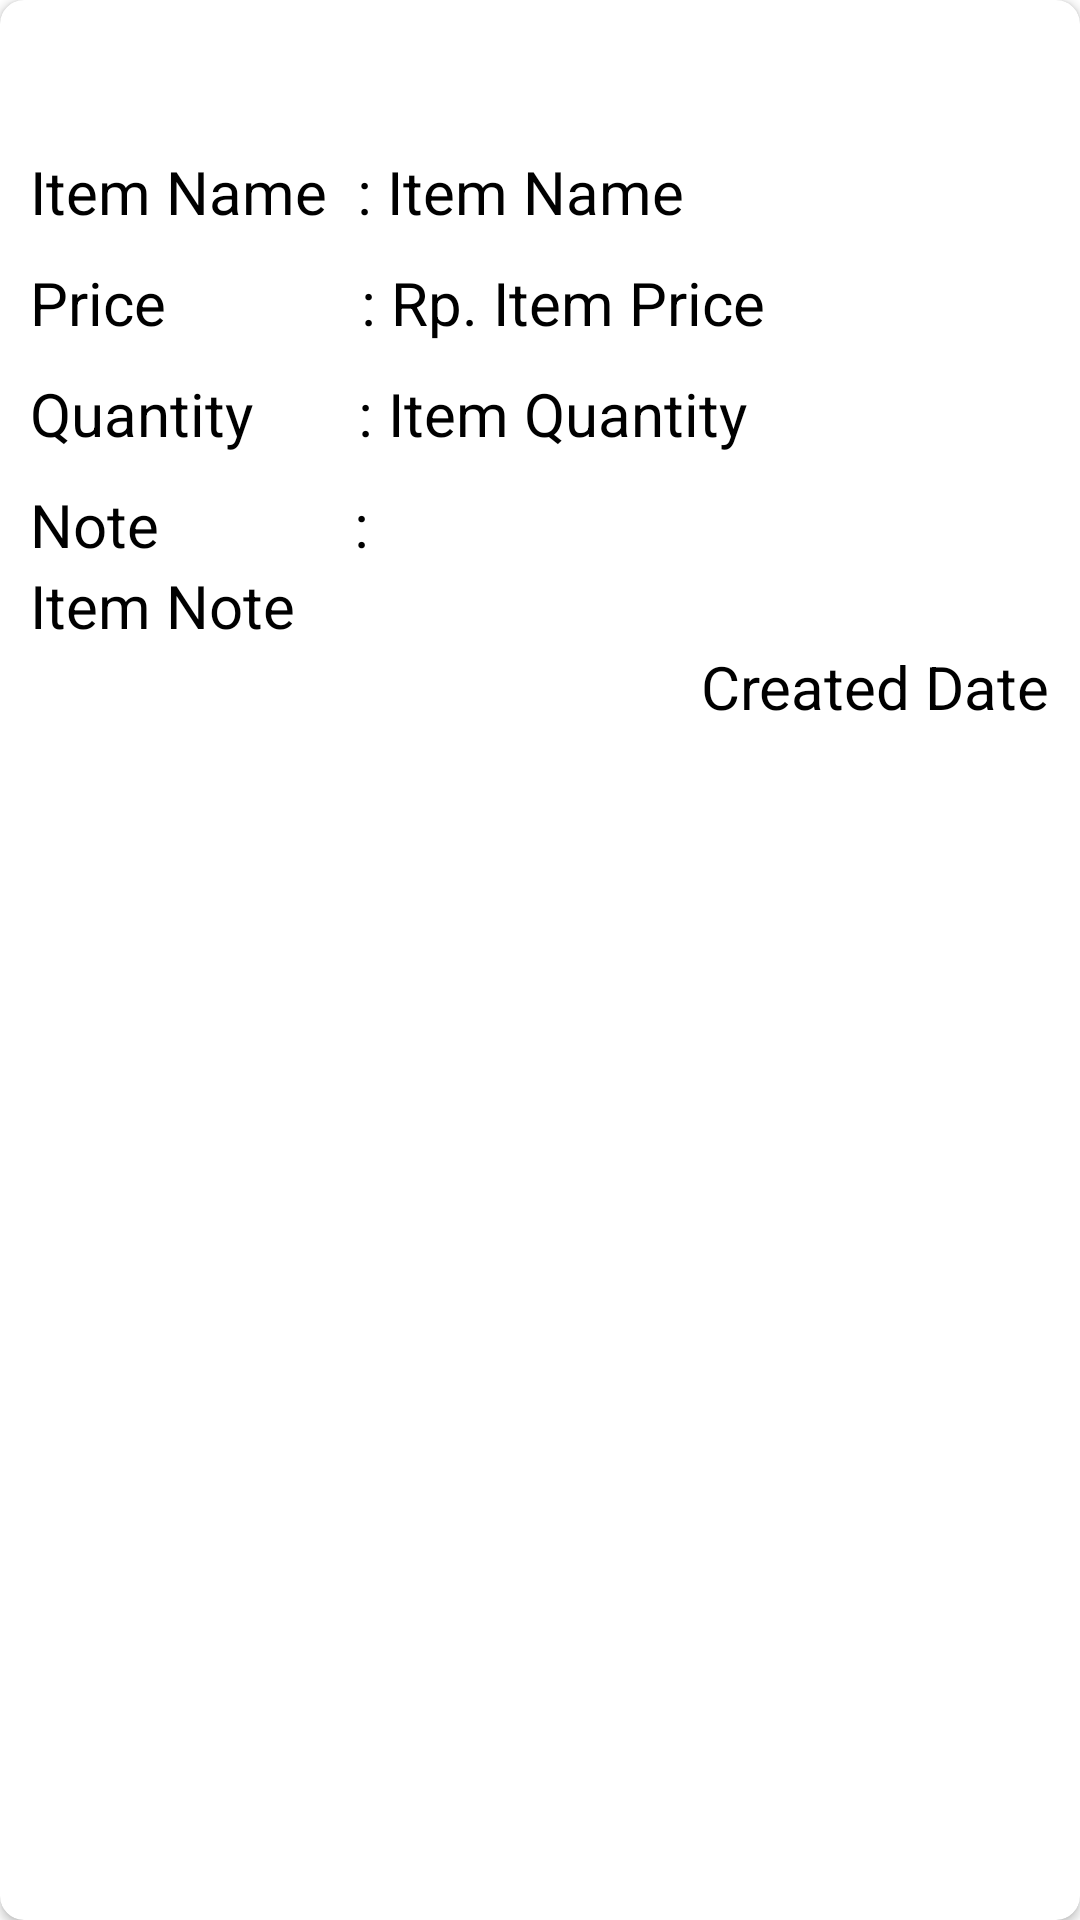

Android layout source for this screen:
<!-- AndroidManifest.xml: application theme Theme.MentorArif -->
<!-- res/layout/card_view_item_list.xml -->
<?xml version="1.0" encoding="utf-8"?>
<androidx.cardview.widget.CardView xmlns:android="http://schemas.android.com/apk/res/android"
    xmlns:card_view="http://schemas.android.com/apk/res-auto"
    xmlns:app="http://schemas.android.com/tools"
    android:id="@+id/card_item"
    android:layout_width="match_parent"
    android:layout_height="wrap_content"
    android:layout_marginLeft="16dp"
    android:layout_marginTop="12dp"
    android:layout_marginRight="16dp"
    android:clickable="true"
    android:foreground="?selectableItemBackground"
    card_view:cardBackgroundColor="#FFFF"
    card_view:cardCornerRadius="8dp"
    card_view:contentPadding="10dp"
    app:ignore="NamespaceTypo">

    <LinearLayout
        android:layout_width="match_parent"
        android:layout_height="wrap_content"
        android:orientation="vertical"
        app:layout_constraintEnd_toEndOf="parent"
        app:layout_constraintStart_toStartOf="parent"
        app:layout_constraintTop_toTopOf="parent">

        <LinearLayout
            android:layout_width="match_parent"
            android:layout_height="wrap_content"
            android:orientation="horizontal"
            android:gravity="end">
            <TextView
                android:id="@+id/editView"
                android:layout_width="wrap_content"
                android:layout_height="wrap_content"
                android:drawableStart="@drawable/edit_icon"
                android:textSize="30dp"
                android:paddingStart="20dp"
                android:paddingEnd="20dp"/>
            <TextView
                android:paddingStart="20dp"
                android:paddingEnd="20dp"
                android:id="@+id/deleteView"
                android:layout_width="wrap_content"
                android:layout_height="wrap_content"
                android:drawableStart="@drawable/delete_icon"
                android:textSize="30dp"/>

        </LinearLayout>

        <LinearLayout
            android:layout_width="match_parent"
            android:layout_height="wrap_content"
            android:orientation="horizontal"
            android:layout_marginBottom="10dp">
            <TextView
                android:layout_width="wrap_content"
                android:layout_height="wrap_content"
                android:text="Item Name  : "
                android:textColor="@color/black"
                android:textSize="20dp"/>
            <TextView
                android:id="@+id/itemView"
                android:layout_width="wrap_content"
                android:layout_height="wrap_content"
                android:text="Item Name"
                android:textColor="@color/black"
                android:textSize="20dp"/>
        </LinearLayout>

        <LinearLayout
            android:layout_width="match_parent"
            android:layout_height="wrap_content"
            android:orientation="horizontal"
            android:layout_marginBottom="10dp">
            <TextView
                android:layout_width="wrap_content"
                android:layout_height="wrap_content"
                android:text="Price             : Rp. "
                android:textColor="@color/black"
                android:textSize="20dp"/>
            <TextView
                android:id="@+id/priceView"
                android:layout_width="wrap_content"
                android:layout_height="wrap_content"
                android:text="Item Price"
                android:textColor="@color/black"
                android:textSize="20dp"/>
        </LinearLayout>

        <LinearLayout
            android:layout_width="match_parent"
            android:layout_height="wrap_content"
            android:orientation="horizontal"
            android:layout_marginBottom="10dp">
            <TextView
                android:layout_width="wrap_content"
                android:layout_height="wrap_content"
                android:text="Quantity       : "
                android:textColor="@color/black"
                android:textSize="20dp"/>
            <TextView
                android:id="@+id/quantityView"
                android:layout_width="wrap_content"
                android:layout_height="wrap_content"
                android:text="Item Quantity"
                android:textColor="@color/black"
                android:textSize="20dp"/>
        </LinearLayout>

        <LinearLayout
            android:layout_width="match_parent"
            android:layout_height="wrap_content"
            android:orientation="horizontal">
            <TextView
                android:layout_width="wrap_content"
                android:layout_height="wrap_content"
                android:text="Note             : "
                android:textColor="@color/black"
                android:textSize="20dp"/>
        </LinearLayout>

        <LinearLayout
            android:layout_width="match_parent"
            android:layout_height="wrap_content"
            android:orientation="horizontal">
            <TextView
                android:id="@+id/noteView"
                android:layout_width="wrap_content"
                android:layout_height="wrap_content"
                android:text="Item Note"
                android:textColor="@color/black"
                android:textSize="20dp"/>
        </LinearLayout>

        <LinearLayout
            android:layout_width="match_parent"
            android:layout_height="wrap_content"
            android:orientation="horizontal"
            android:gravity="end">
            <TextView
                android:id="@+id/dateView"
                android:layout_width="wrap_content"
                android:layout_height="wrap_content"
                android:text="Created Date"
                android:textColor="@color/black"
                android:textSize="20dp"/>



        </LinearLayout>
    </LinearLayout>

</androidx.cardview.widget.CardView>
<!-- resources referenced by this layout -->
<resources>
  <color name="black">#FF000000</color>
  <style name="Theme.MentorArif" parent="Theme.MaterialComponents.DayNight.DarkActionBar">
          
          <item name="colorPrimary">@color/purple_500</item>
          <item name="colorPrimaryVariant">@color/purple_700</item>
          <item name="colorOnPrimary">@color/white</item>
          
          <item name="colorSecondary">@color/teal_200</item>
          <item name="colorSecondaryVariant">@color/teal_700</item>
          <item name="colorOnSecondary">@color/black</item>
          
          <item name="android:statusBarColor" tools:targetApi="l">?attr/colorPrimaryVariant</item>
          
      </style>
  <color name="purple_500">#FF6200EE</color>
  <color name="purple_700">#FF3700B3</color>
  <color name="white">#FFFFFFFF</color>
  <color name="teal_200">#FF03DAC5</color>
  <color name="teal_700">#FF018786</color>
</resources>
